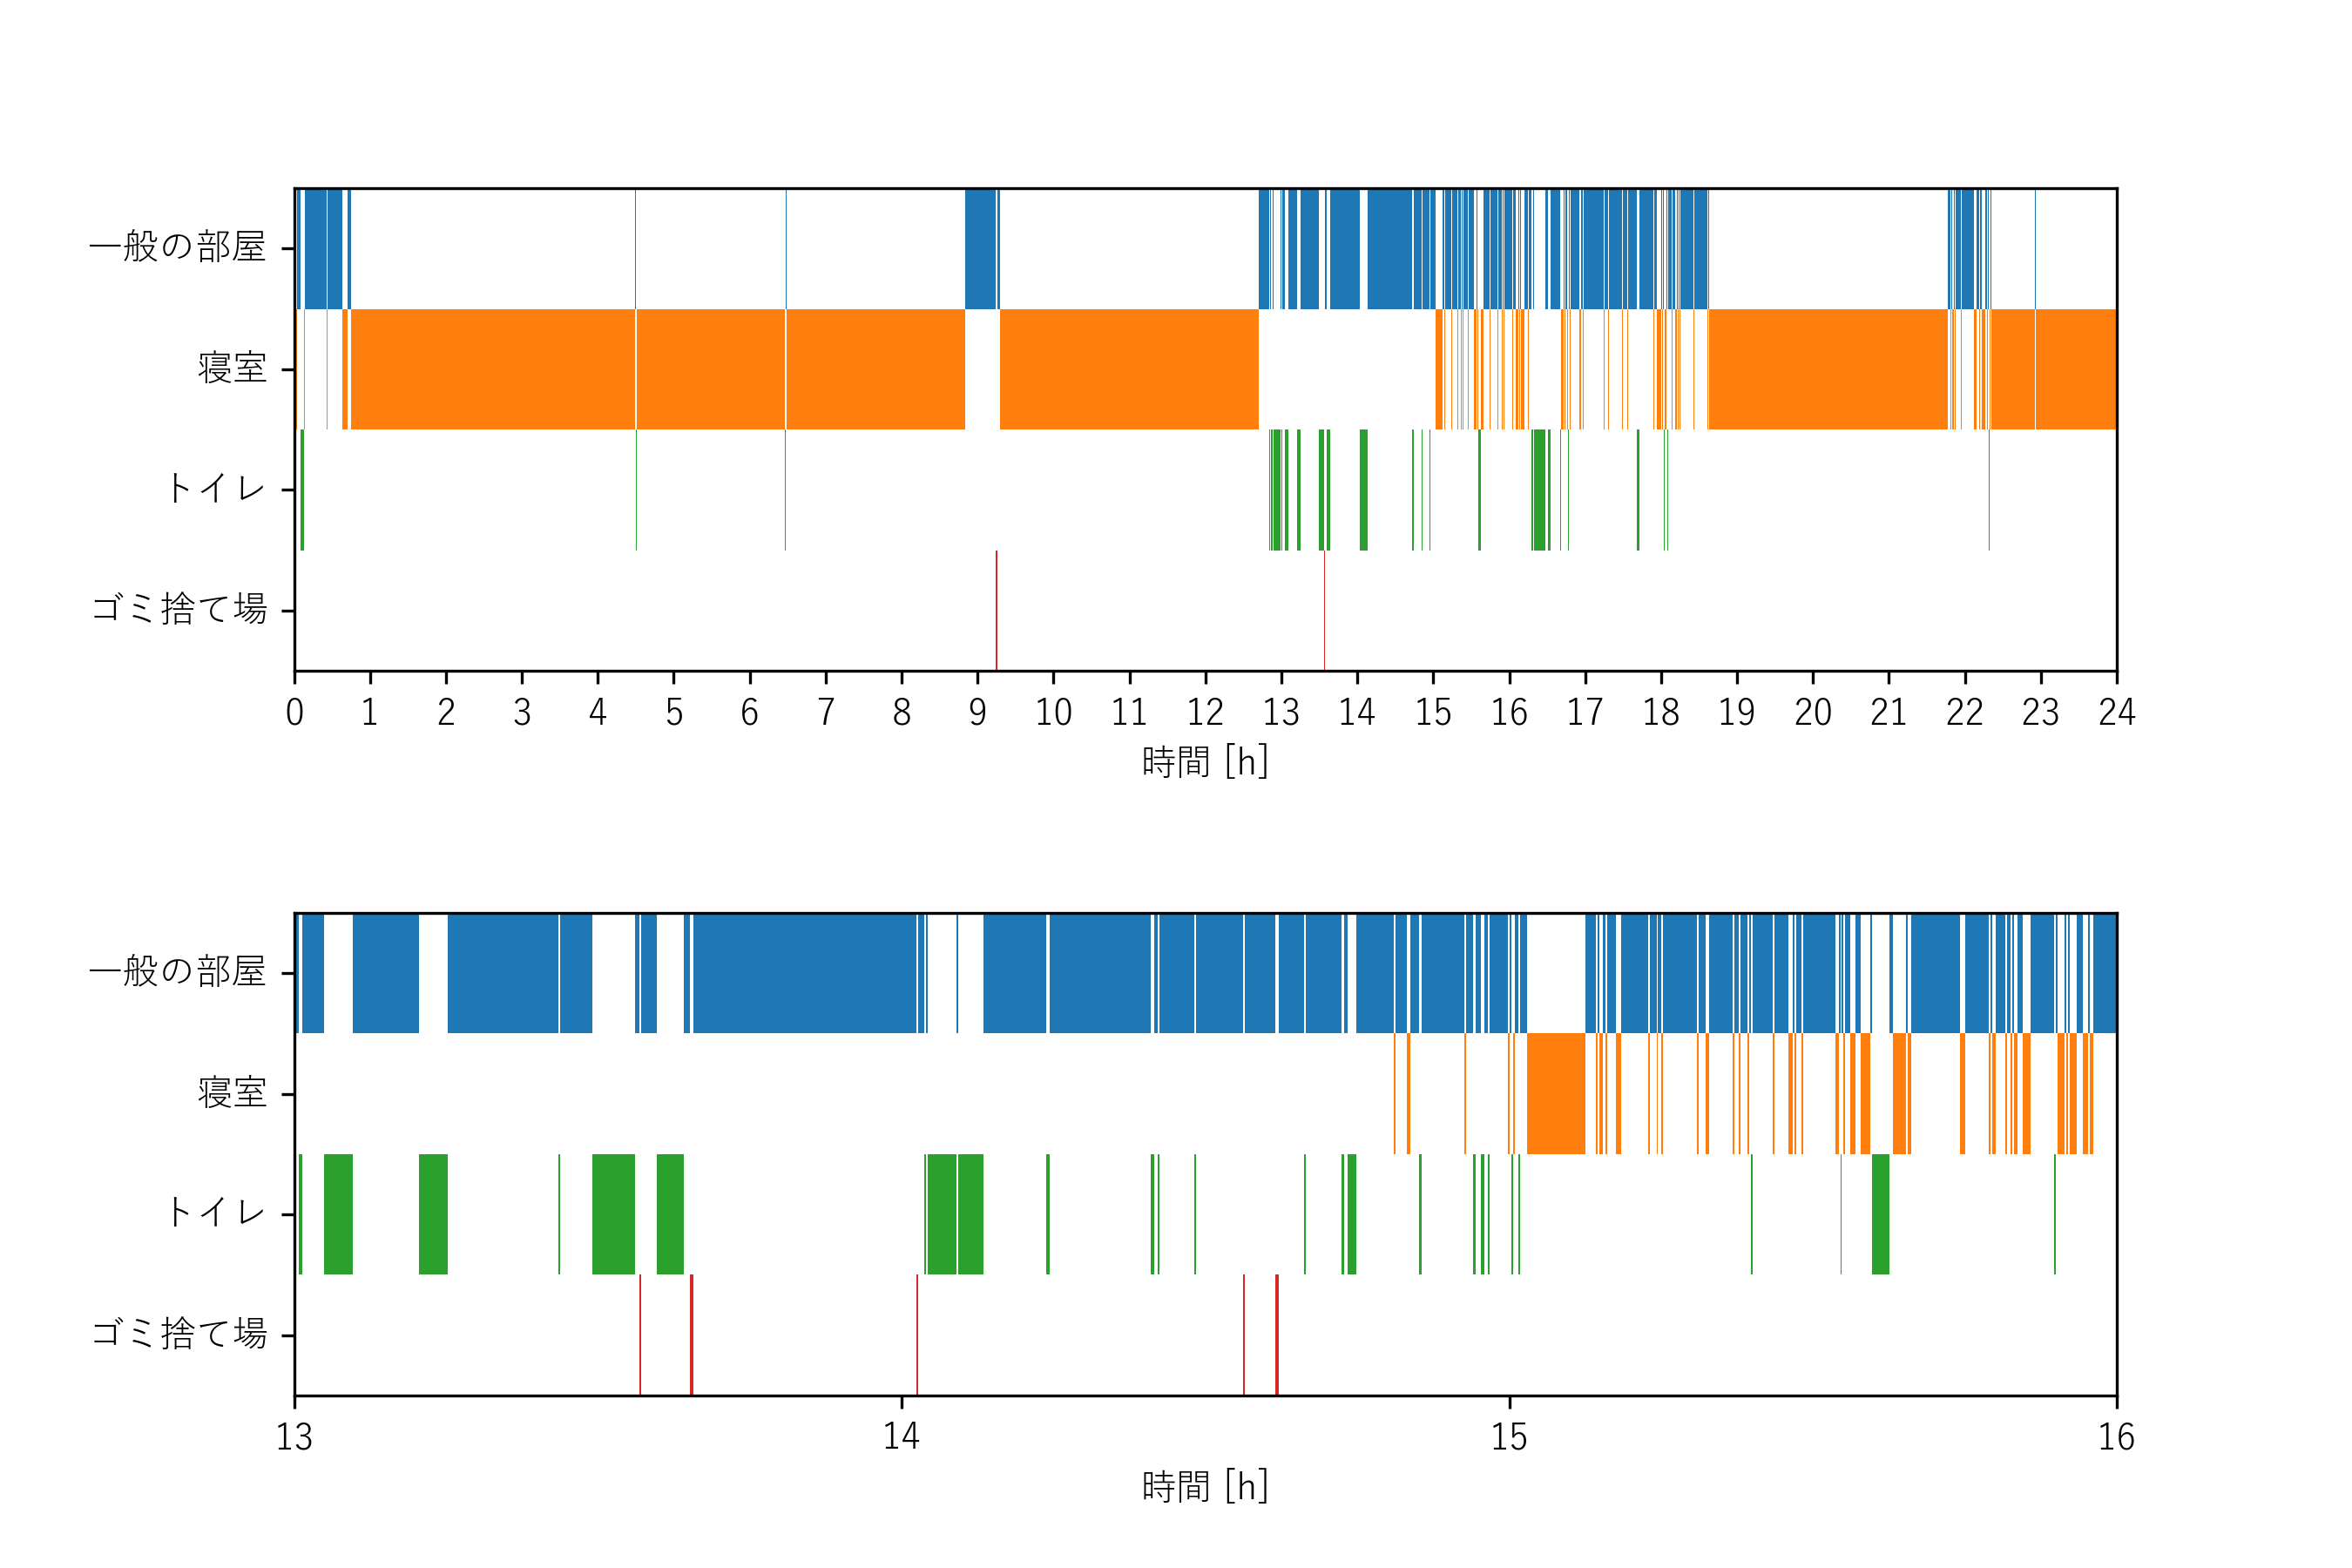

Write Python code to recreate this figure.
import pandas as pd
import seaborn as sns
import matplotlib.pyplot as plt
import numpy as np
from matplotlib import cm
from matplotlib.colors import ListedColormap

plt.rcParams['font.family'] = 'Yu Gothic'

df = pd.read_csv("behavior_data.csv")


# 個体"J"のデータのみを選択
df = df[["Time", "J"]]

# Time列を秒から時間に変換
df['Time'] = df['Time'].div(3600)

# 各行動に対するDataFrameを作成
actions = ['Other', 'Nest', 'Toilet', 'Garbage']
df_actions = pd.DataFrame(0, index=df['Time'], columns=actions)  # 初期化時に0を設定

df.set_index('Time', inplace=True)
print(df)
# 各行動が発生しているときはそれぞれ異なる数値を設定
for i, action in enumerate(actions):
    df_actions[action] = 0
    df_actions.loc[df[df['J'] == action].index, action] = i + 1

column_dict = {
    'Other': '一般の部屋',
    "Nest": '寝室',
    "Toilet": "トイレ",
    "Garbage": 'ゴミ捨て場'
}

df_actions = df_actions.rename(columns=column_dict)
actions = column_dict.values()
print(actions)

# Tab10 colormapの最初の4色を取得
tab10_colors = plt.get_cmap('tab10', 10).colors


# 個々のカテゴリに対応する色の辞書
color_dict = {
    '一般の部屋': tab10_colors[0],
    '寝室': tab10_colors[1],
    'トイレ': tab10_colors[2],
    'ゴミ捨て場': tab10_colors[3]
}

# 各行動に対応する色を取得
action_colors = [color_dict[action] for action in actions]

# ヒートマップの背景色を白に設定するためにカラーマップを作成
new_cmap = ListedColormap(['white'] + action_colors)

fig, axs = plt.subplots(2, 1, figsize=(9, 6))

# 全体のヒートマップを描画
sns.heatmap(df_actions.T, cmap=new_cmap, cbar=False, ax=axs[0])
axs[0].set_xlabel('時間 [h]')
axs[0].set_ylabel('')
axs[0].set_yticklabels(actions, rotation=0)
axs[0].set_xticks(np.arange(0, df_actions.shape[0] * 25 / 24, df_actions.shape[0] / 24))  # 追加: x軸の目盛りの位置
axs[0].set_xticklabels(np.arange(25), rotation=0)  # 追加: x軸の目盛りのラベル

# Add lines to the border of the heatmap
for _, spine in axs[0].spines.items():
    spine.set_visible(True)

# 部分的なヒートマップを描画
df_actions_zoomed = df_actions.loc[(df_actions.index >= 13) & (df_actions.index <= 16)]
sns.heatmap(df_actions_zoomed.T, cmap=new_cmap, cbar=False, ax=axs[1])
axs[1].set_xlabel('時間 [h]')
axs[1].set_ylabel('')
axs[1].set_yticklabels(actions, rotation=0)
axs[1].set_xticks(np.arange(0, df_actions_zoomed.shape[0] * 4 / 3, (df_actions_zoomed.shape[0]) / 3))  # 追加: x軸の目盛りの位置
axs[1].set_xticklabels([13, 14, 15, 16], rotation=0)  # 追加: x軸の目盛りのラベル

# Add lines to the border of the heatmap
for _, spine in axs[1].spines.items():
    spine.set_visible(True)

# plt.tight_layout()
plt.subplots_adjust(hspace=0.5)
plt.savefig("time_series_heat_map_individual.png", dpi=300)
plt.show()
